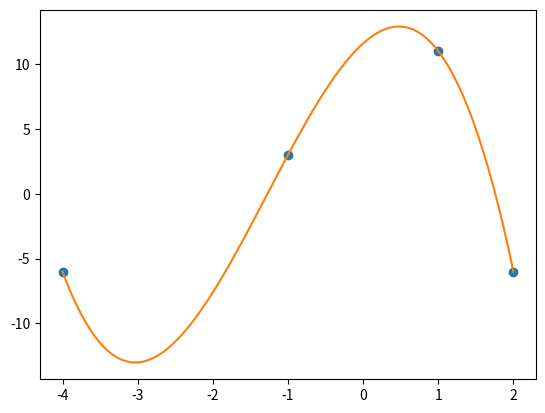
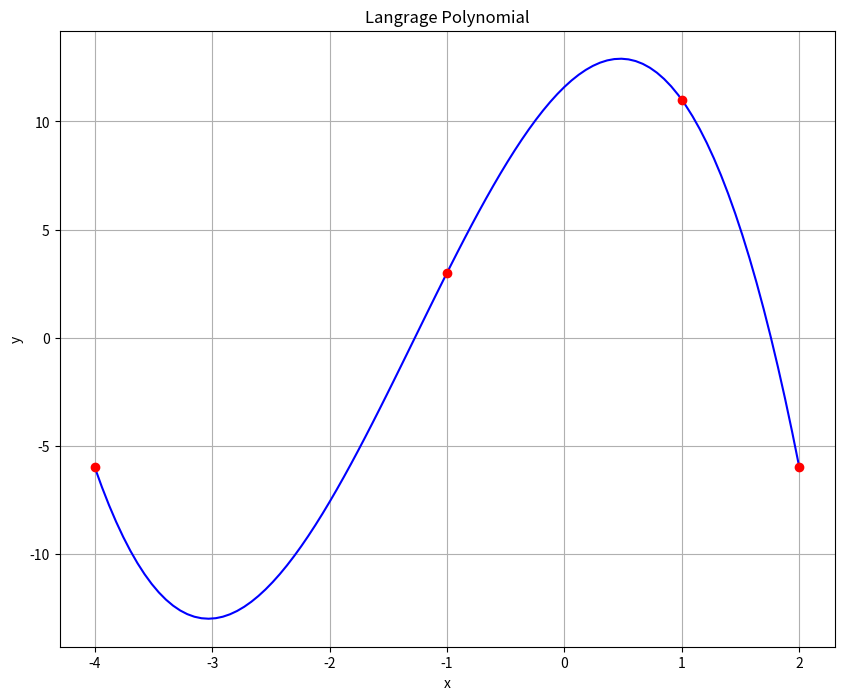

The matplotlib source for these figures, in order:
import numpy as np
import matplotlib.pyplot as plt
from scipy.interpolate import lagrange


x=np.array([-4, -1, 1,2])
y=np.array([-6, 3, 11, -6])
def lagranz(x,y,t):
    z = 0
    for j in range(len(y)):
        p1 = 1; p2 = 1
        for i in range(len(x)):
            if i==j:
                p1=p1*1; p2=p2*1
            else:
                p1=p1*(t-x[i])
                p2=p2*(x[j]-x[i])
        z=z+y[j]*p1/p2
    return z
x_new = np.linspace(np.min(x),np.max(x),100)
y_new = [lagranz(x,y,i) for i in x_new]
plt.plot(x,y,'o', x_new, y_new)
plt.show()


poly = lagrange(x, y)
print(poly)

x1 = -3
yp = 0
n=3
for i in range(n):
    p = 1
    for j in range(n):
        if i != j:
            p = p * (x1 - x[j])/(x[i] - x[j])
    yp = yp + p * y[i]
print('Interpolated value at ', x1, ' = ', yp)

x2 = -2
for i in range(n):
    p = 1
    for j in range(n):
        if i != j:
            p = p * (x2 - x[j])/(x[i] - x[j])
    yp = yp + p * y[i]
print('Interpolated value at ',x2 , ' = ', yp)

x3 = -0.5
for i in range(n):
    p = 1
    for j in range(n):
        if i != j:
            p = p * (x3 - x[j])/(x[i] - x[j])
    yp = yp + p * y[i]
print('Interpolated value at ',x3 , ' = ', yp)

x4 = 2
for i in range(n):
    p = 1
    for j in range(n):
        if i != j:
            p = p * (x4 - x[j])/(x[i] - x[j])
    yp = yp + p * y[i]
print('Interpolated value at ',x4 , ' = ', yp)

from scipy.interpolate import lagrange
f = lagrange(x, y)
fig = plt.figure(figsize = (10, 8))
plt.plot(x_new, f(x_new), 'b', x, y, 'ro')
plt.title('Langrage Polynomial')
plt.grid()
plt.xlabel('x')
plt.ylabel('y')
plt.show()
